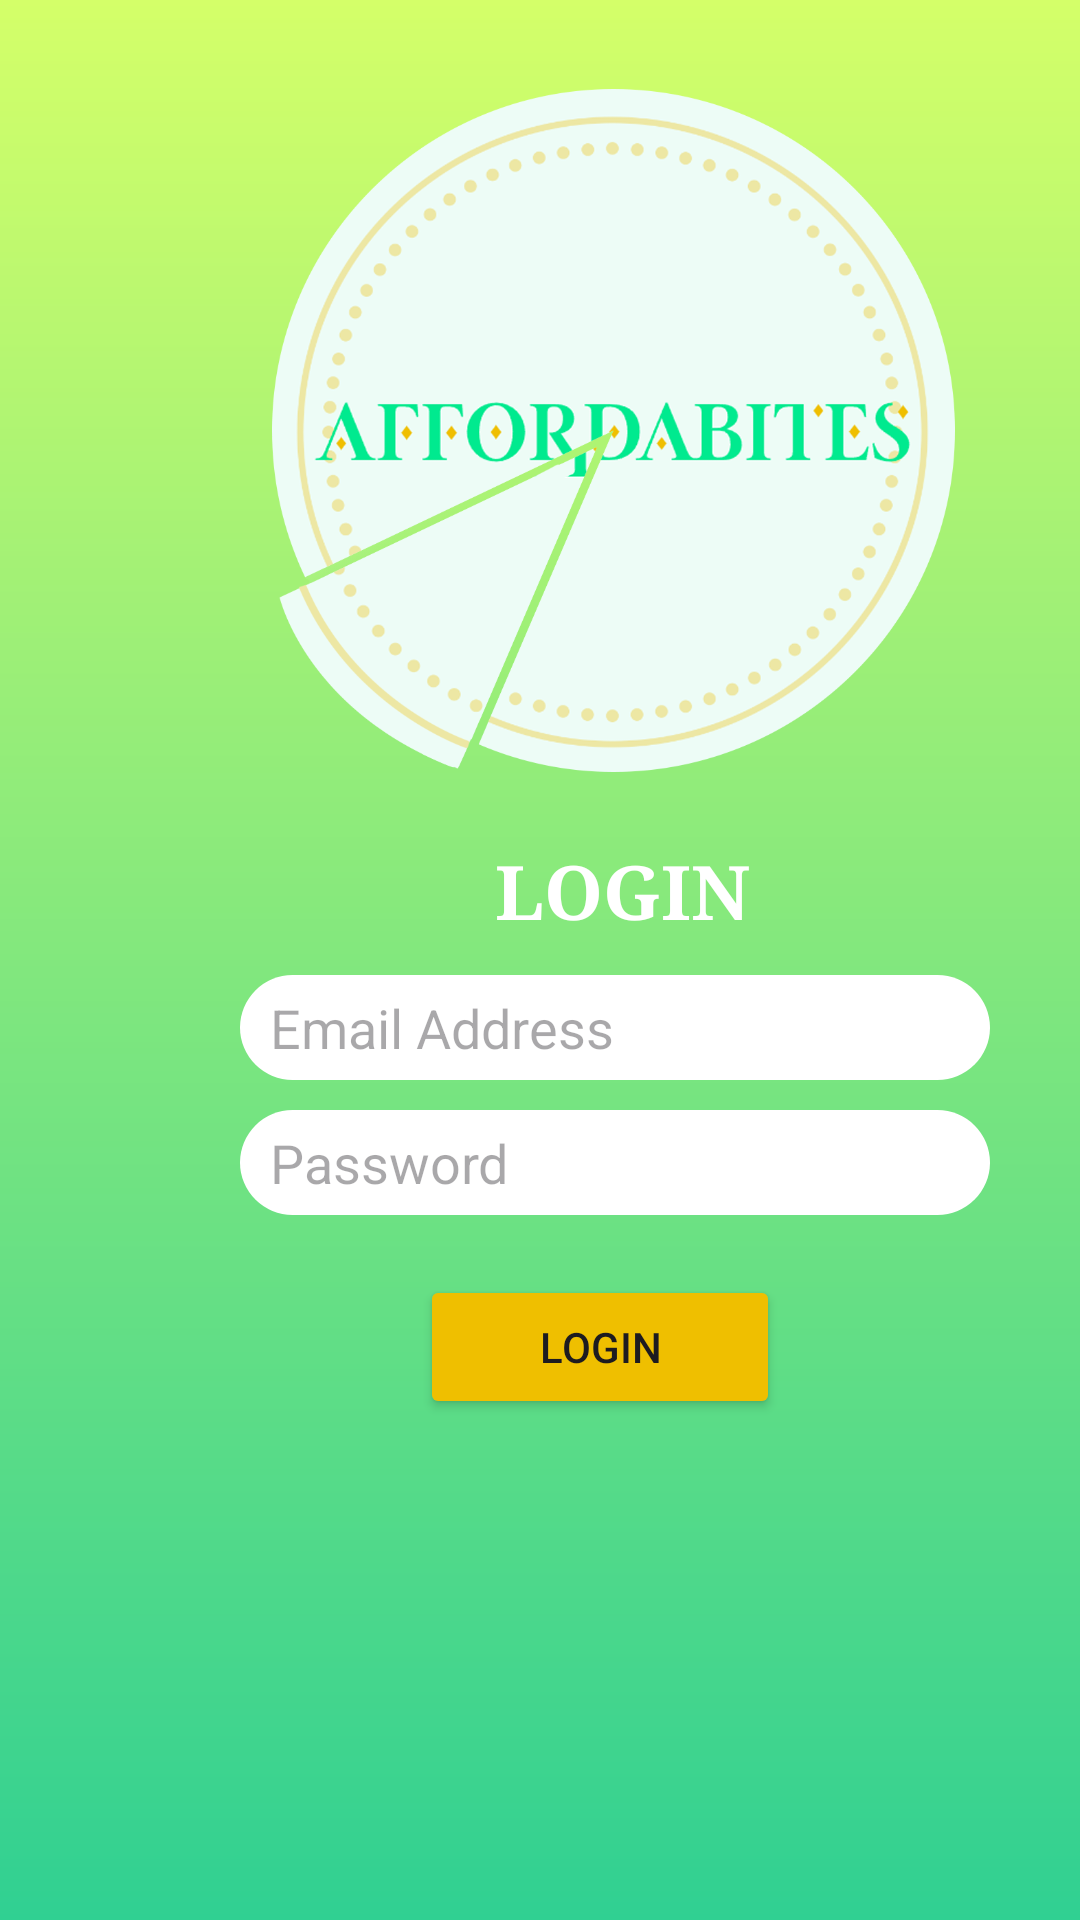

Produce the Android XML layout that renders to this screen, including the resource entries it uses.
<!-- AndroidManifest.xml: application theme Theme.EmergeTechFinal -->
<!-- res/layout/activity_login.xml -->
<?xml version="1.0" encoding="utf-8"?>
<RelativeLayout xmlns:android="http://schemas.android.com/apk/res/android"
    xmlns:app="http://schemas.android.com/apk/res-auto"
    xmlns:tools="http://schemas.android.com/tools"
    android:layout_width="match_parent"
    android:background="@drawable/bg"
    android:layout_height="match_parent"
    tools:context=".Login">


        <ImageView
            android:id="@+id/imageView"
            android:layout_width="229dp"
            android:layout_height="237dp"
            android:layout_marginLeft="90dp"
            android:layout_marginTop="25dp"
            app:srcCompat="@drawable/affordlogo" />

    <TextView
        android:id="@+id/LoginTxtV"
        android:layout_width="wrap_content"
        android:layout_height="wrap_content"
        android:layout_marginStart="165dp"
        android:layout_marginTop="280dp"
        android:fontFamily="serif"
        android:text="LOGIN"
        android:textStyle="bold"
        android:textColor="#ffffff"
        android:textSize="25dp" />


        <EditText
                android:id="@+id/loginEmail"
                android:layout_width="250dp"
                android:layout_height="35dp"
                android:paddingLeft="10dp"
                android:background="@drawable/textbg"
                android:layout_marginStart="80dp"
                android:layout_marginTop="325dp"
                android:ems="10"
                android:hint="Email Address"
                android:inputType="textEmailAddress"
                 />

            <EditText
                android:id="@+id/loginPassword"
                android:layout_width="250dp"
                android:layout_height="35dp"
                android:paddingLeft="10dp"
                android:background="@drawable/textbg"
                android:layout_marginStart="80dp"
                android:layout_marginTop="370dp"
                android:ems="10"
                android:hint="Password"
                android:inputType="textPassword"
                 />

            <Button
                android:id="@+id/loginBtn"
                android:layout_width="120dp"
                android:layout_height="wrap_content"
                android:layout_marginStart="140dp"
                android:layout_marginTop="425dp"
                android:backgroundTint="#efbf00"
                android:text="Login"
                 />

    <TextView
        android:id="@+id/bottomtxt"
        android:layout_width="wrap_content"
        android:layout_height="wrap_content"
        android:layout_marginStart="95dp"
        android:layout_marginTop="685dp"
        android:fontFamily="serif"
        android:text="©Affordables 2024. All rights reserved."
        android:textColor="#ffffff"
        android:textAlignment="center"
        android:textSize="12dp" />



</RelativeLayout>
<!-- resources referenced by this layout -->
<resources>
  <!-- drawable affordlogo: png bitmap (drawable, 176217 bytes) -->
  <!-- drawable bg (drawable) -->
  <?xml version="1.0" encoding="utf-8"?>
  <shape xmlns:android="http://schemas.android.com/apk/res/android">
      <gradient
          android:startColor="#30D092"
          android:endColor="#D4FF69"
          android:angle="90"
          >
      </gradient>
  </shape>
  <!-- drawable textbg (drawable) -->
  <?xml version="1.0" encoding="utf-8"?>
  <shape xmlns:android="http://schemas.android.com/apk/res/android">
      <corners
          android:radius="25dp"
          >
      </corners>
      <solid android:color="#ffffff"
          >
      </solid>
  
  
  </shape>
  <style name="Theme.EmergeTechFinal" parent="Base.Theme.EmergeTechFinal" />
  <style name="Base.Theme.EmergeTechFinal" parent="Theme.Material3.DayNight.NoActionBar">
          
          
      </style>
</resources>
